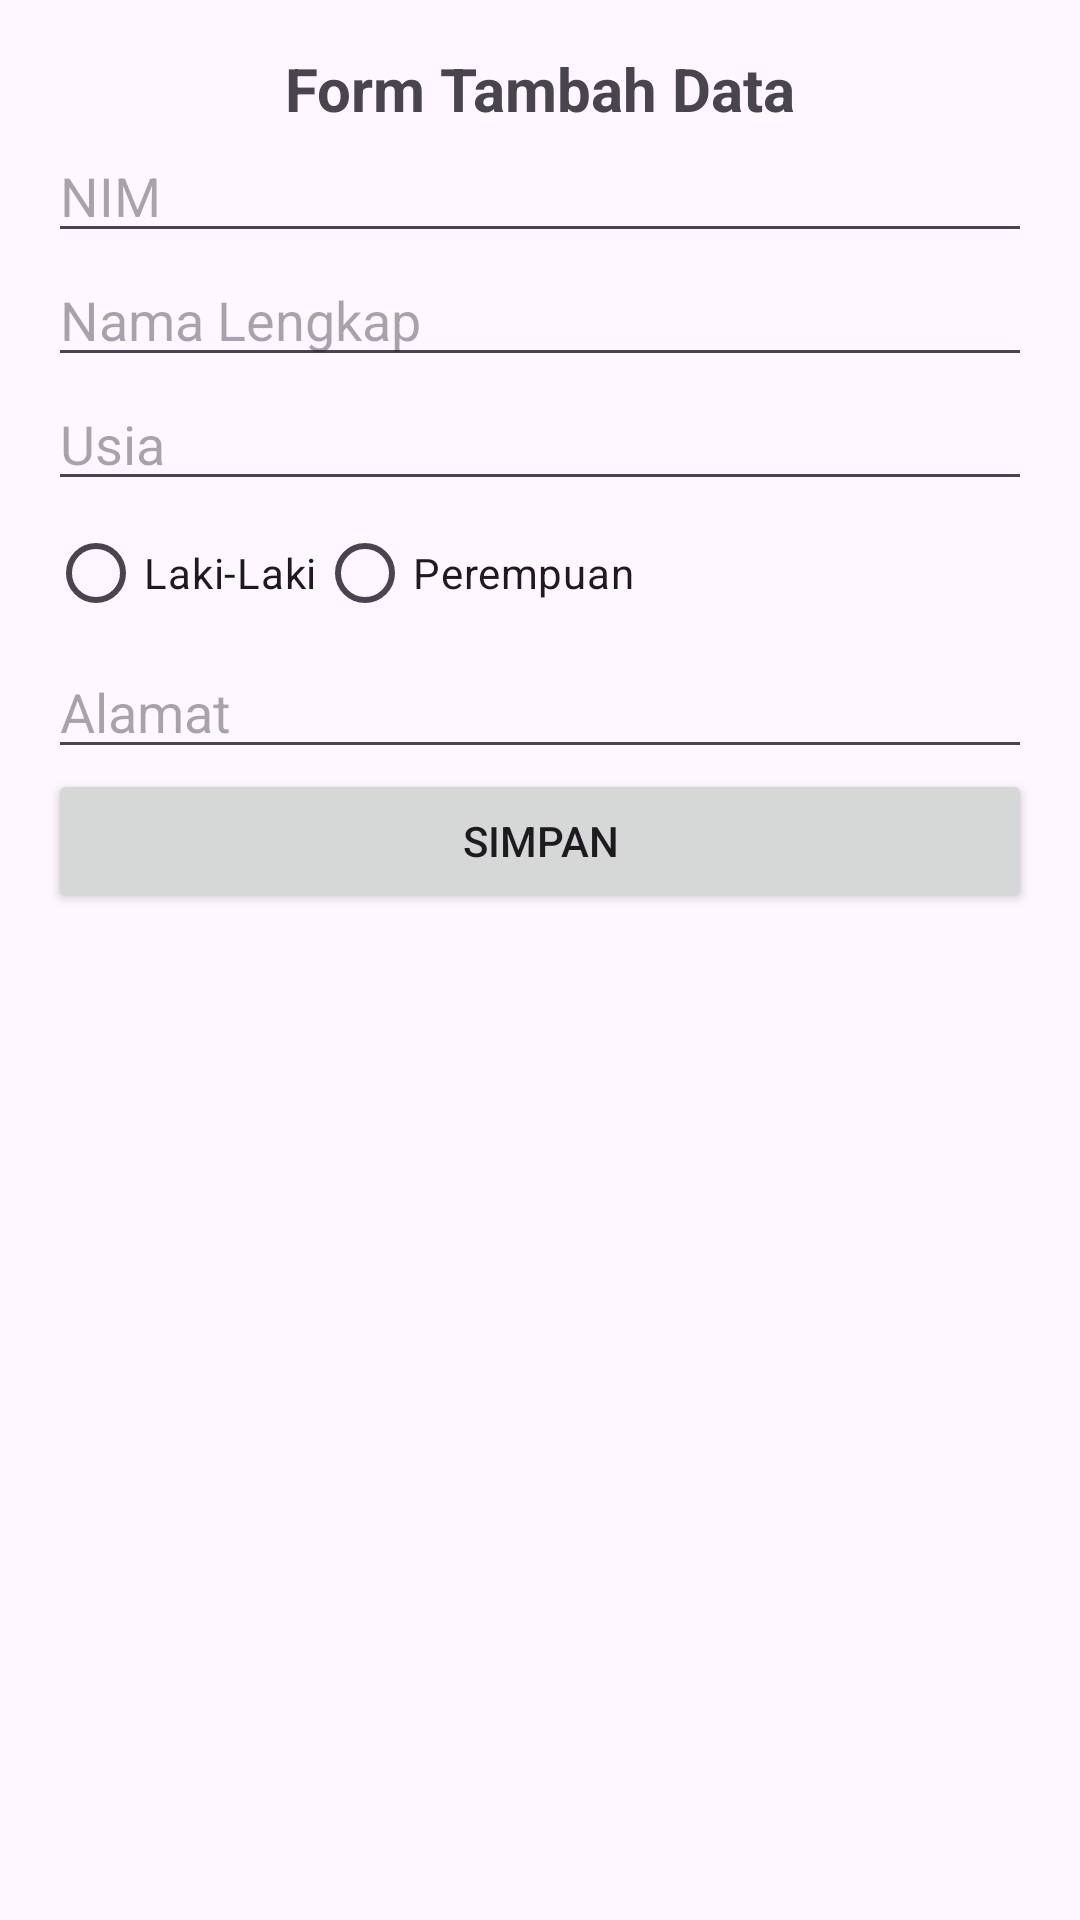

Here is an Android app screen rendered from its layout file. Give the layout XML and the strings, colors and styles it references.
<!-- AndroidManifest.xml: application theme Theme.Afteruts -->
<!-- res/layout/activity_tambah.xml -->
<?xml version="1.0" encoding="utf-8"?>
<LinearLayout
    xmlns:android="http://schemas.android.com/apk/res/android"
    xmlns:app="http://schemas.android.com/apk/res-auto"
    xmlns:tools="http://schemas.android.com/tools"
    android:layout_width="match_parent"
    android:layout_height="match_parent"
    android:orientation="vertical"
    android:padding="16dp"
    tools:context=".TambahActivity">

    <TextView
        android:layout_width="wrap_content"
        android:layout_height="wrap_content"
        android:text="Form Tambah Data"
        android:textSize="20sp"
        android:textStyle="bold"
        android:layout_gravity="center_horizontal" />

    <EditText
        android:id="@+id/etNIM"
        android:layout_width="match_parent"
        android:layout_height="wrap_content"
        android:hint="NIM"
        android:inputType="number" />

    <EditText
        android:id="@+id/etNamaLengkap"
        android:layout_width="match_parent"
        android:layout_height="wrap_content"
        android:hint="Nama Lengkap"
        android:inputType="text" />

    <EditText
        android:id="@+id/etUsia"
        android:layout_width="match_parent"
        android:layout_height="wrap_content"
        android:hint="Usia"
        android:inputType="number" />

    <RadioGroup
        android:id="@+id/rgGender"
        android:layout_width="match_parent"
        android:layout_height="wrap_content"
        android:orientation="horizontal">

        <RadioButton
            android:id="@+id/rbLakiLaki"
            android:layout_width="wrap_content"
            android:layout_height="wrap_content"
            android:text="Laki-Laki" />

        <RadioButton
            android:id="@+id/rbPerempuan"
            android:layout_width="wrap_content"
            android:layout_height="wrap_content"
            android:text="Perempuan" />
    </RadioGroup>

    <EditText
        android:id="@+id/etAlamat"
        android:layout_width="match_parent"
        android:layout_height="wrap_content"
        android:hint="Alamat"
        android:inputType="textMultiLine" />

    <Button
        android:id="@+id/btnSimpan"
        android:layout_width="match_parent"
        android:layout_height="wrap_content"
        android:text="Simpan" />
</LinearLayout>
<!-- resources referenced by this layout -->
<resources>
  <style name="Theme.Afteruts" parent="Base.Theme.Afteruts" />
  <style name="Base.Theme.Afteruts" parent="Theme.Material3.DayNight">
          
          
      </style>
</resources>
